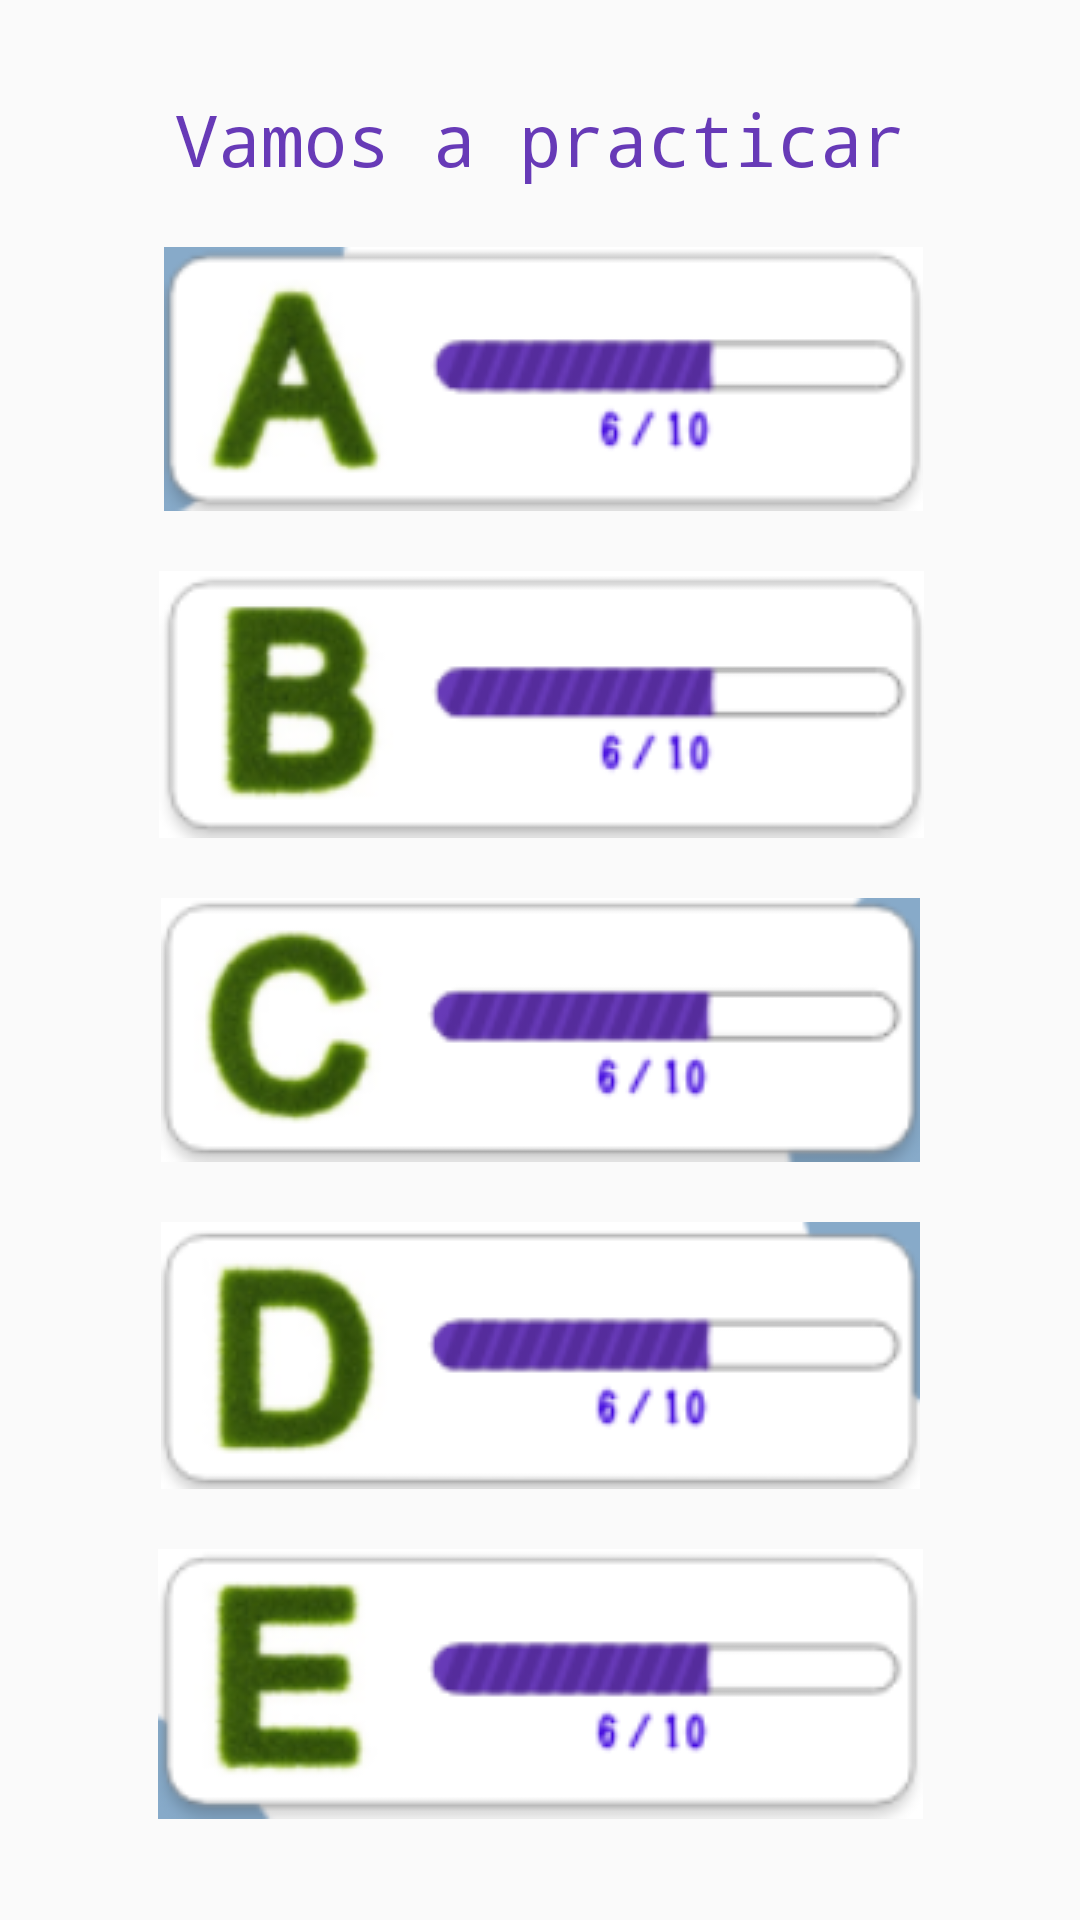

Write the Android layout XML for this screen, with the resource values it uses.
<!-- AndroidManifest.xml: application theme AppTheme -->
<!-- res/layout/activity_lista_letras.xml -->
<?xml version="1.0" encoding="utf-8"?>
<androidx.constraintlayout.widget.ConstraintLayout xmlns:android="http://schemas.android.com/apk/res/android"
    xmlns:app="http://schemas.android.com/apk/res-auto"
    xmlns:tools="http://schemas.android.com/tools"
    android:layout_width="match_parent"
    android:layout_height="match_parent"

    tools:context=".lista_letras">

    <ImageView
        android:id="@+id/img_a"
        android:layout_width="wrap_content"
        android:layout_height="wrap_content"
        android:layout_marginStart="8dp"
        android:layout_marginTop="20dp"
        android:layout_marginEnd="8dp"
        app:layout_constraintEnd_toEndOf="parent"
        app:layout_constraintHorizontal_bias="0.514"
        app:layout_constraintStart_toStartOf="parent"
        app:layout_constraintTop_toBottomOf="@+id/txtPalabraImagen"
        app:srcCompat="@drawable/letter_a"
        />


    <ImageView
        android:id="@+id/img_b"
        android:layout_width="wrap_content"
        android:layout_height="wrap_content"
        android:layout_marginStart="8dp"
        android:layout_marginTop="20dp"
        android:layout_marginEnd="8dp"
        app:layout_constraintEnd_toEndOf="parent"
        app:layout_constraintHorizontal_bias="0.507"
        app:layout_constraintStart_toStartOf="parent"
        app:layout_constraintTop_toBottomOf="@+id/img_a"
        app:srcCompat="@drawable/letter_b" />

    <ImageView
        android:id="@+id/img_c"
        android:layout_width="wrap_content"
        android:layout_height="wrap_content"
        android:layout_marginStart="8dp"
        android:layout_marginTop="20dp"
        android:layout_marginEnd="8dp"
        app:layout_constraintEnd_toEndOf="parent"
        app:layout_constraintStart_toStartOf="parent"
        app:layout_constraintTop_toBottomOf="@+id/img_b"
        app:srcCompat="@drawable/letter_c" />

    <ImageView
        android:id="@+id/img_d"
        android:layout_width="wrap_content"
        android:layout_height="wrap_content"
        android:layout_marginStart="8dp"
        android:layout_marginTop="20dp"
        android:layout_marginEnd="8dp"
        app:layout_constraintEnd_toEndOf="parent"
        app:layout_constraintStart_toStartOf="parent"
        app:layout_constraintTop_toBottomOf="@+id/img_c"
        app:srcCompat="@drawable/letter_d" />

    <TextView
        android:id="@+id/txtPalabraImagen"
        android:layout_width="wrap_content"
        android:layout_height="wrap_content"
        android:layout_marginStart="8dp"
        android:layout_marginTop="30dp"
        android:layout_marginEnd="8dp"
        android:text="@string/tituloLetras"
        android:textAlignment="center"
        android:textColor="#673AB7"
        android:textSize="24sp"
        android:typeface="monospace"
        app:layout_constraintEnd_toEndOf="parent"
        app:layout_constraintStart_toStartOf="parent"
        app:layout_constraintTop_toTopOf="parent" />

    <ImageView
        android:id="@+id/img_e"
        android:layout_width="wrap_content"
        android:layout_height="wrap_content"
        android:layout_marginStart="8dp"
        android:layout_marginTop="20dp"
        android:layout_marginEnd="8dp"
        app:layout_constraintEnd_toEndOf="parent"
        app:layout_constraintStart_toStartOf="parent"
        app:layout_constraintTop_toBottomOf="@+id/img_d"
        app:srcCompat="@drawable/letter_e" />


</androidx.constraintlayout.widget.ConstraintLayout>
<!-- resources referenced by this layout -->
<resources>
  <!-- drawable letter_a: png bitmap (drawable, 19659 bytes) -->
  <!-- drawable letter_b: png bitmap (drawable, 20358 bytes) -->
  <!-- drawable letter_c: png bitmap (drawable, 20514 bytes) -->
  <!-- drawable letter_d: png bitmap (drawable, 20439 bytes) -->
  <!-- drawable letter_e: png bitmap (drawable, 20570 bytes) -->
  <string name="tituloLetras">Vamos a practicar</string>
  <style name="AppTheme" parent="Theme.AppCompat.Light.DarkActionBar">
          
          <item name="colorPrimary">@color/colorPrimary</item>
          <item name="colorPrimaryDark">@color/colorPrimaryDark</item>
          <item name="colorAccent">@color/colorNaranja</item>
          <item name="android:windowAnimationStyle">@style/CustomActivityAnimation</item>
      </style>
  <color name="colorPrimary">#6200EE</color>
  <color name="colorPrimaryDark">#3700B3</color>
  <color name="colorNaranja">#FF5722</color>
  <style name="CustomActivityAnimation" parent="@android:style/Animation.Activity">
          <item name="android:activityOpenEnterAnimation">@anim/slide_in_right</item>
          <item name="android:activityOpenExitAnimation">@anim/slide_out_left</item>
          <item name="android:activityCloseEnterAnimation">@anim/slide_in_left</item>
          <item name="android:activityCloseExitAnimation">@anim/slide_out_right</item>
      </style>
</resources>
